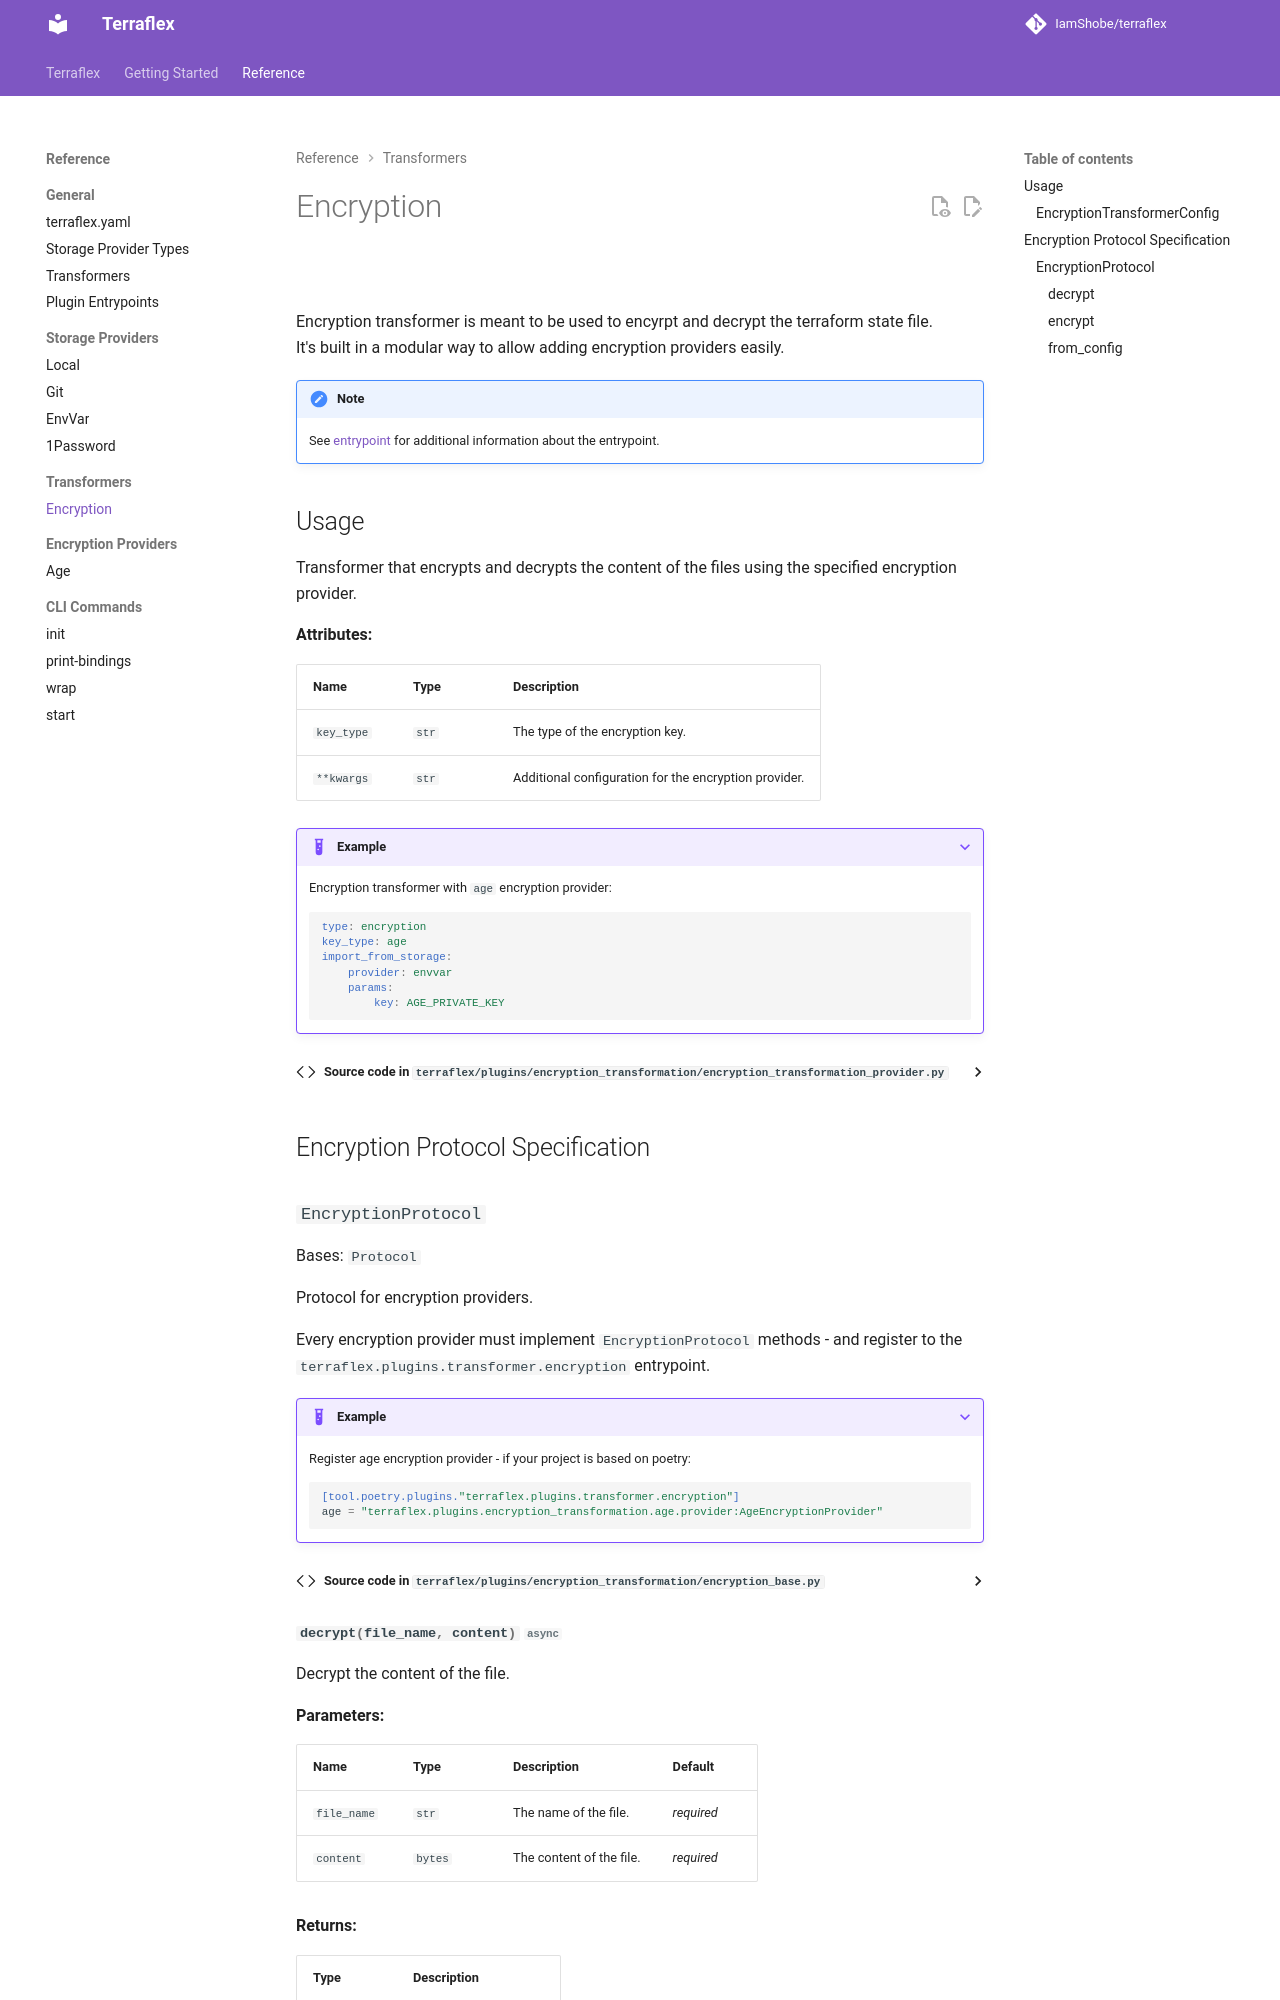

repository: IamShobe/terraflex · page: reference/transformers/encryption/index.html · generator: mkdocs

# Encryption

![](https://img.shields.io/badge/Transformer Provider Type-encryption-purple)  

Encryption transformer is meant to be used to encyrpt and decrypt the terraform state file.  
It's built in a modular way to allow adding encryption providers easily.  

!!! note
    See [entrypoint](../general/04-entrypoints.md#terraflexpluginstransformerencryption) for additional information about the entrypoint.
